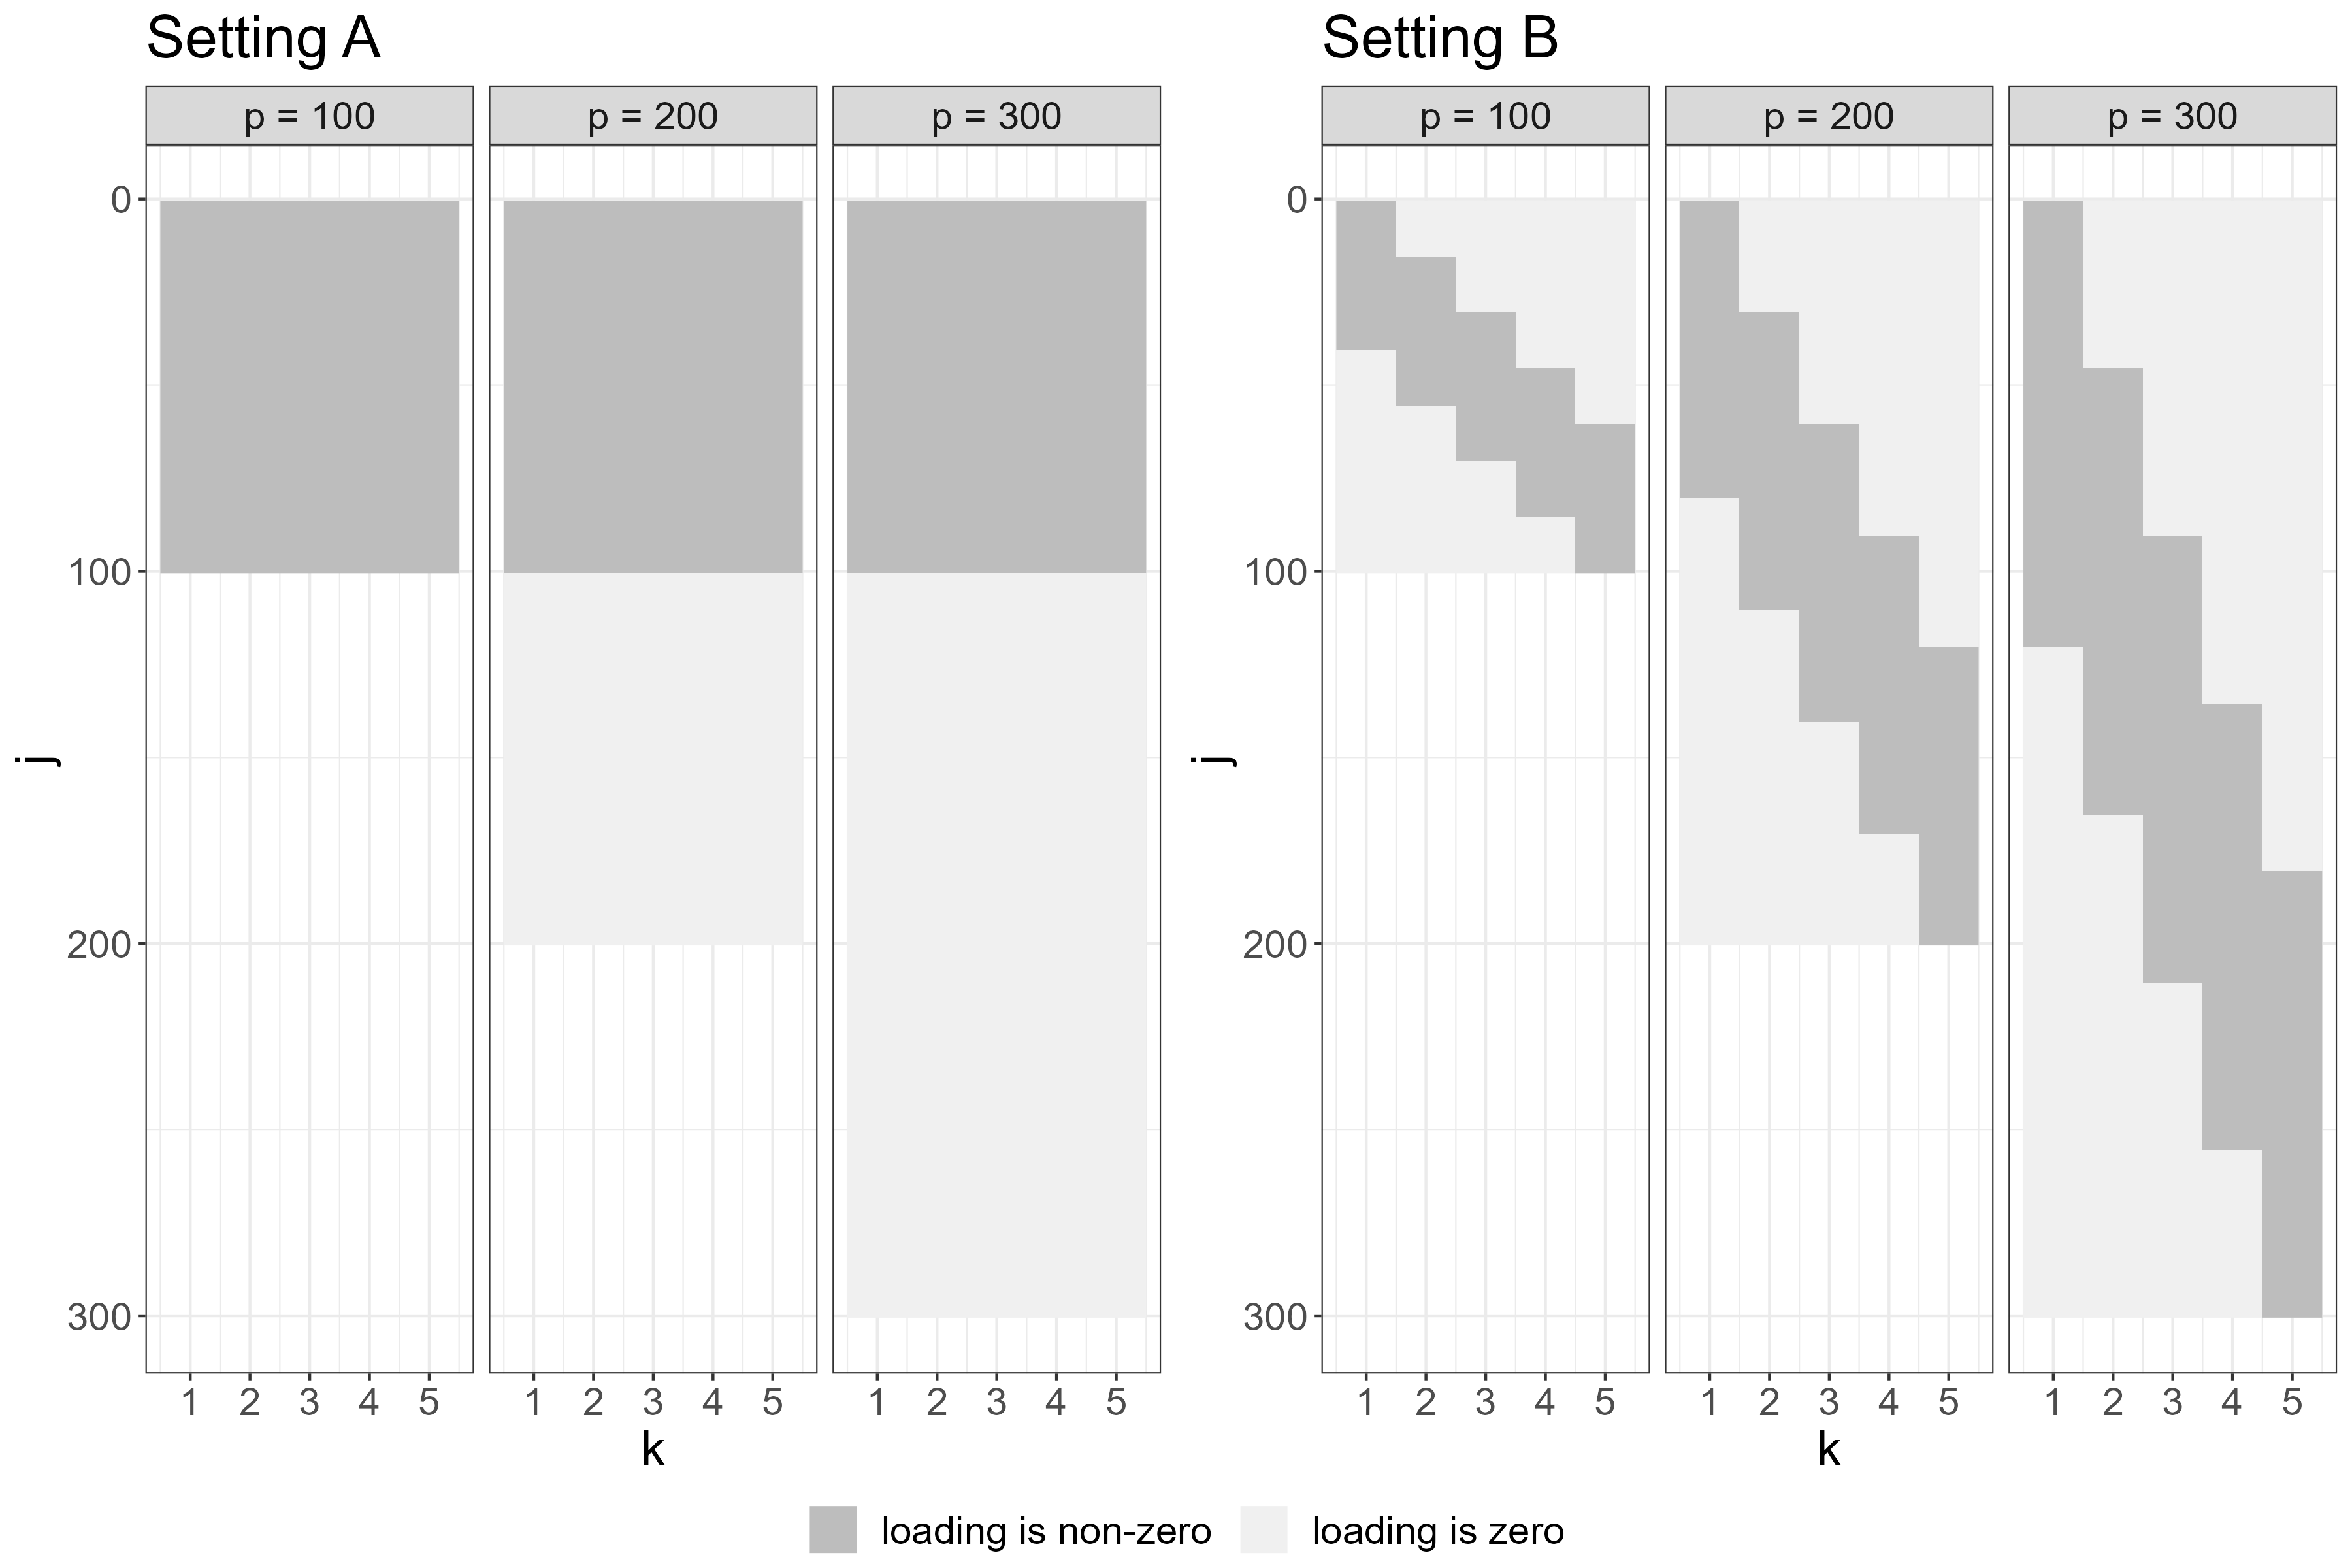

This figure's R source:
# gen A according to the two sparsity settings
library(tidyverse)
library(gridExtra)
library(ggpubr)


gen_A <- function(p, q, setting="A", nonzero=100, prop=.4) {
  # setting "A" has only the 100 first loadings that are non-zero
  A <- matrix(runif(p*q, -2, 2), p, q)
  if (setting == "A") {
    if(p>nonzero) {
      A[(nonzero+1):p, ] <- 0
    }
  } else if (setting =="B") {
    shift_size = round(p * (1-prop)/(q-1))

    for (k in 1:q) {

      nonzero_start = (k-1) * shift_size + 1

      if (k == q) {
        nonzero_end = p
      } else {
        nonzero_end   = nonzero_start + round(prop*p) - 1
      }

      nonzeros <- (1:p) %in% (nonzero_start:nonzero_end)
      A[!nonzeros,k] <- 0
    }
  }
  A
}




gen_graph_data <- function(q, p, prop) {
  AB.tbl <- lapply(p, function(p) {
    # Setting A
    A <- gen_A(p, q, "A", prop=prop)
    colnames(A) <- 1:q

    A.tbl <- as_tibble(A) %>% mutate(y=1:nrow(A)) %>% pivot_longer(-y, names_to="x", values_to="z") %>% mutate(x=as.numeric(x)) %>% mutate(z=ifelse(z!=0, 1, 0)) %>% mutate(Setting="Setting A")
    #mutate(x=factor(x, levels=1:5, labels=1:5), y=factor(y, levels=1:p, labels=1:p))

    # Setting B
    A <- gen_A(p, q, "B", prop=prop)
    colnames(A) <- 1:q
    B.tbl <- as_tibble(A) %>% mutate(y=1:nrow(A)) %>% pivot_longer(-y, names_to="x", values_to="z") %>% mutate(x=as.numeric(x)) %>% mutate(z=ifelse(z!=0, 1, 0)) %>% mutate(Setting="Setting B")

    AB.tbl <- rbind(A.tbl, B.tbl) %>% mutate(p= paste0("p = ", p))

  })
  AB.tbl <- do.call(rbind, AB.tbl)
}

Ab.tbl <- gen_graph_data(5, c(100, 200, 300), .4)

pA <- AB.tbl %>% filter(Setting=="Setting A") %>% mutate(z=factor(z, labels=c("loading is non-zero","loading is zero"), levels=1:0)) %>%
  ggplot(aes(x=x, y=y, fill=z)) +
  geom_raster() +
  scale_y_reverse() +
  facet_grid(.~ p) +
  scale_fill_brewer(palette = "Greys", direction=-1)+
  theme_bw() +
  theme(legend.title = element_blank()) +
  theme(legend.position="none")+
  xlab("k") +
  ylab("j") +
  theme(text=element_text(size=18)) +
  ggtitle("Setting A")

pB <- AB.tbl %>% filter(Setting=="Setting B") %>% mutate(z=factor(z, labels=c("loading is non-zero","loading is zero"), levels=1:0)) %>%
  ggplot(aes(x=x, y=y, fill=z)) +
  geom_raster() +
  scale_y_reverse() +
  facet_grid(.~ p) +
  scale_fill_brewer(palette = "Greys", direction=-1)+
  theme_bw() +
  theme(legend.title = element_blank()) +
  theme(legend.position = c(.2, .2)) +
  xlab("k") +
  ylab("j") +
  theme(text=element_text(size=18)) +
  ggtitle("Setting B")

p <- ggarrange(pA, pB, nrow=1, common.legend = TRUE, legend="bottom")
ggsave("experiments/GLLVM_binary/large_dimensions/loading_structure.png", plot=p,  height=8, width=12)

# this is for chapter 2
Ab.tbl.2 <- gen_graph_data(4, 200, .5)
pC <- Ab.tbl.2 %>% filter(Setting=="Setting B") %>% mutate(z=factor(z, labels=c("loading is non-zero","loading is zero"), levels=1:0)) %>%
  ggplot(aes(x=x, y=y, fill=z)) +
  geom_raster() +
  scale_y_reverse(expand = c(0,0)) +
  scale_x_continuous(expand = c(0,0))+
  scale_fill_brewer(palette = "Greys", direction=-1)+
  theme_bw()  +
  xlab("q") +
  ylab("loading") +
  theme(text=element_text(size=40),
        panel.background = element_rect(fill = "transparent",colour = NA),
        legend.title=element_blank())
pC

ggsave("experiments/CV/loading_structure_chap2.png", height=14, width=10)


